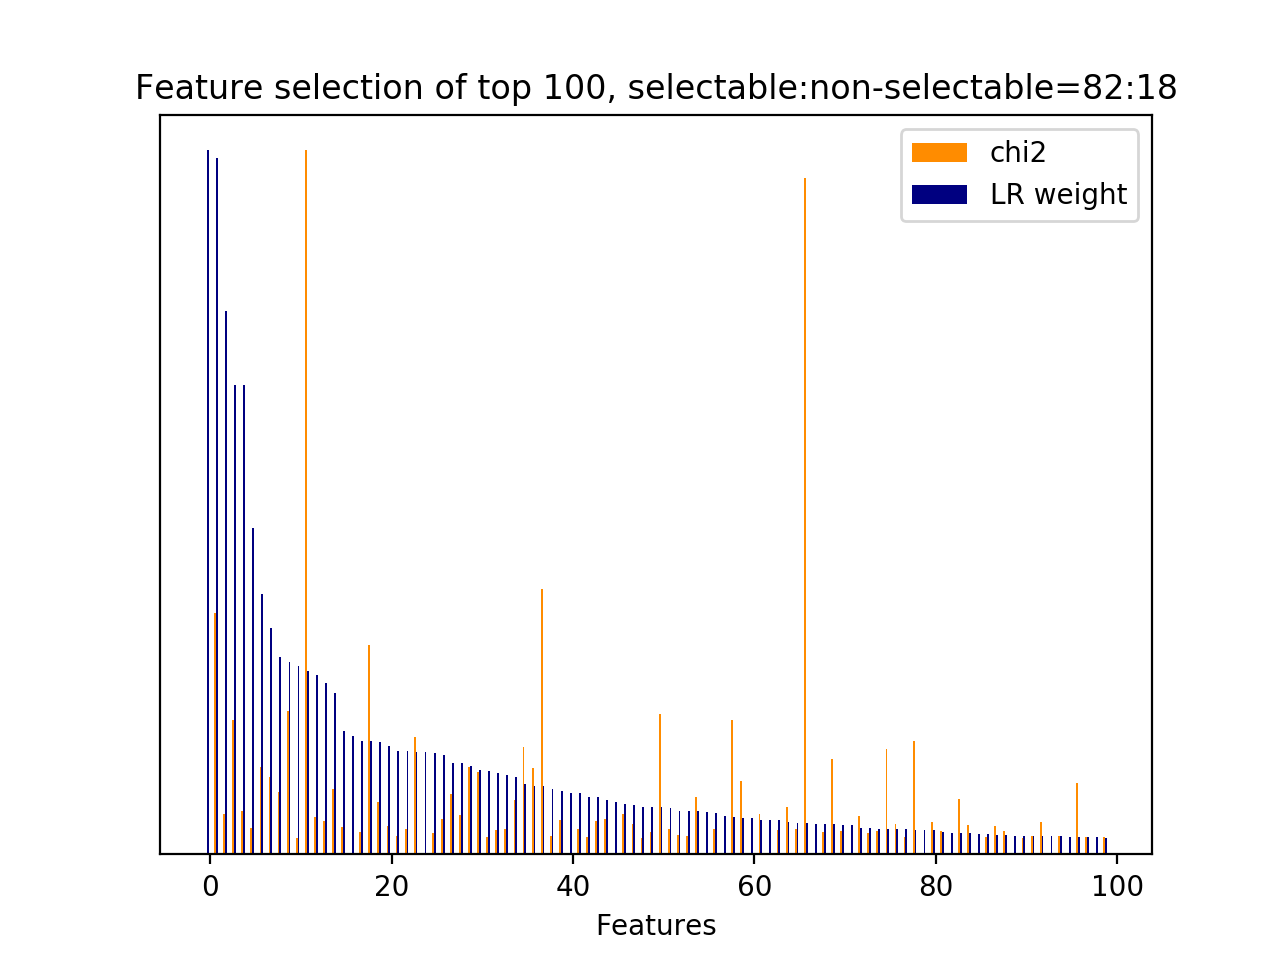

The table this chart was drawn from, first rows:
id, name, prefix, chi2, chi2_rank, clf_weight, clf_weight_rank
34965, 8.1, b'8.1-lda_feature.current_user_utterance…, 0.0000, 257, 1, 0
8556, 4.1, b'4.1-ngram.next_system_utterance__sorry…, 663.5, 4, 0.9887, 1
43, 3, b'3-time_feature__end_of_session', 110.2, 60, 0.7723, 2
5021, 4.1, b'4.1-ngram.next_system_utterance__don', 368.4, 11, 0.6673, 3
21022, 5, b'5-phrase_feature__noun_phrases__next_s…, 118.7, 53, 0.6666, 4
21422, 5, b'5-phrase_feature__noun_phrases__next_s…, 73.04, 125, 0.4633, 5
23343, 5, b'5-phrase_feature__noun_phrases__next_s…, 240.6, 20, 0.3692, 6
5039, 4.1, b'4.1-ngram.next_system_utterance__don u…, 211.5, 28, 0.3217, 7
32983, 7, b'7-syntactic_feature__root_word__next_s…, 172.3, 34, 0.2799, 8
2946, 1, b'1-utterance_length.next_system_utteran…, 392.8, 6, 0.2740, 9
22230, 5, b'5-phrase_feature__noun_phrases__next_s…, 45.33, 243, 0.2678, 10
34420, 7, b'7-syntactic_feature__subj_word__next_s…, 1931, 0, 0.2601, 11
20545, 5, b'5-phrase_feature__noun_phrases__next_s…, 103.9, 70, 0.2555, 12
20106, 5, b'5-phrase_feature__noun_phrases__next_s…, 91.36, 80, 0.2435, 13
8565, 4.1, b'4.1-ngram.next_system_utterance__sorry…, 178.4, 32, 0.2289, 14
34492, 7, b'7-syntactic_feature__subj_word__next_s…, 74.88, 119, 0.1755, 15
34967, 8.1, b'8.1-lda_feature.current_user_utterance…, 0.0000, 286, 0.1678, 16
33074, 7, b'7-syntactic_feature__root_word__next_s…, 60.34, 157, 0.1617, 17
5830, 4.1, b'4.1-ngram.next_system_utterance__help', 575, 5, 0.1605, 18
32849, 7, b'7-syntactic_feature__root_word__next_s…, 143, 42, 0.1600, 19
31096, 7, b'7-syntactic_feature__obj_word__current…, 76.82, 117, 0.1533, 20
33251, 7, b'7-syntactic_feature__root_word__next_s…, 50.81, 204, 0.1471, 21
29487, 6, b'6-entity_feature__entity__next_system_…, 70.76, 133, 0.1462, 22
8561, 4.1, b'4.1-ngram.next_system_utterance__sorry…, 323, 12, 0.1461, 23
34966, 8.1, b'8.1-lda_feature.current_user_utterance…, 0.0000, 256, 0.1454, 24
19957, 5, b'5-phrase_feature__noun_phrases__next_s…, 58.03, 163, 0.1442, 25
22274, 5, b'5-phrase_feature__noun_phrases__next_s…, 98.01, 72, 0.1417, 26
33023, 7, b'7-syntactic_feature__root_word__next_s…, 165.2, 35, 0.1303, 27
31328, 7, b'7-syntactic_feature__obj_word__next_sy…, 107.4, 65, 0.1302, 28
5025, 4.1, b'4.1-ngram.next_system_utterance__don k…, 240.5, 21, 0.1262, 29
6328, 4.1, b'4.1-ngram.next_system_utterance__know', 226.4, 25, 0.1204, 30
14252, 5, b'5-phrase_feature__noun_phrases__curren…, 46.48, 240, 0.1191, 31
33230, 7, b'7-syntactic_feature__root_word__next_s…, 66.55, 141, 0.1151, 32
33299, 7, b'7-syntactic_feature__root_word__next_s…, 68.42, 139, 0.1127, 33
33295, 7, b'7-syntactic_feature__root_word__next_s…, 150.6, 39, 0.1103, 34
33261, 7, b'7-syntactic_feature__root_word__next_s…, 293.9, 14, 0.1002, 35
32866, 7, b'7-syntactic_feature__root_word__next_s…, 237.1, 23, 0.0978, 36
32954, 7, b'7-syntactic_feature__root_word__next_s…, 726.8, 3, 0.0973, 37
9349, 4.1, b'4.1-ngram.next_system_utterance__turni…, 51.47, 200, 0.0927, 38
4919, 4.1, b'4.1-ngram.next_system_utterance__devic…, 95.23, 74, 0.0906, 39
34975, 8.1, b'8.1-lda_feature.current_user_utterance…, 0.0000, 276, 0.0874, 40
8244, 4.1, b'4.1-ngram.next_system_utterance__scree…, 69.22, 136, 0.0872, 41
9322, 4.1, b'4.1-ngram.next_system_utterance__try', 48.89, 219, 0.0822, 42
32813, 7, b'7-syntactic_feature__root_word__next_s…, 92.21, 79, 0.0816, 43
33329, 7, b'7-syntactic_feature__root_word__next_s…, 96.1, 73, 0.0773, 44
34995, 8.1, b'8.1-lda_feature.current_user_utterance…, 0.0000, 287, 0.0741, 45
16275, 5, b'5-phrase_feature__noun_phrases__next_s…, 111.9, 58, 0.0720, 46
25856, 5, b'5-phrase_feature__noun_phrases__next_u…, 82.8, 110, 0.0704, 47
34257, 7, b'7-syntactic_feature__subj_word__next_s…, 44.06, 253, 0.0678, 48
33076, 7, b'7-syntactic_feature__root_word__next_s…, 62.31, 152, 0.0677, 49
9909, 1, b'1-utterance_length.next_user_utterance…, 386.3, 7, 0.0669, 50
32584, 7, b'7-syntactic_feature__root_word__next_s…, 68.7, 138, 0.0661, 51
32326, 7, b'7-syntactic_feature__root_word__curren…, 53.44, 191, 0.0622, 52
9597, 4.1, b'4.1-ngram.next_system_utterance__want', 49.87, 211, 0.0611, 53
20023, 5, b'5-phrase_feature__noun_phrases__next_s…, 157.4, 36, 0.0610, 54
34992, 8.1, b'8.1-lda_feature.current_user_utterance…, 0.0000, 259, 0.0606, 55
26947, 5, b'5-phrase_feature__noun_phrases__next_u…, 68.82, 137, 0.0589, 56
34970, 8.1, b'8.1-lda_feature.current_user_utterance…, 0.0000, 283, 0.0541, 57
8587, 4.1, b'4.1-ngram.next_system_utterance__sorry…, 369.9, 10, 0.0532, 58
20716, 5, b'5-phrase_feature__noun_phrases__next_s…, 201.1, 30, 0.0523, 59
... 228 more rows
